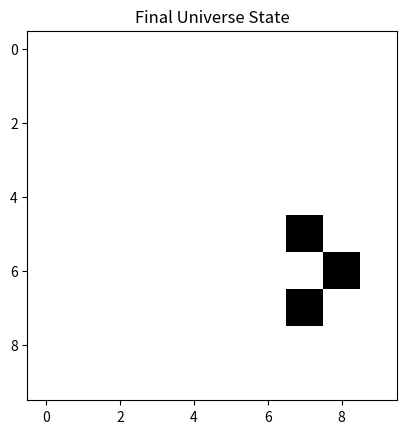

The script that saved this image:
import numpy as np
import matplotlib.pyplot as plt

# Initialize the grid
grid_size = 10
grid = np.zeros((grid_size, grid_size))
initial_active = int(0.1 * grid_size**2)  # 10% active cells
active_indices = np.random.choice(grid_size**2, initial_active, replace=False)
grid.flat[active_indices] = 1

# Function to get neighbors
def get_neighbors(i, j, grid_size):
    neighbors = []
    if i > 0: neighbors.append((i-1, j))
    if i < grid_size-1: neighbors.append((i+1, j))
    if j > 0: neighbors.append((i, j-1))
    if j < grid_size-1: neighbors.append((i, j+1))
    return neighbors

# Simulation parameters
threshold = 0.35
steps = 10

# Run the simulation
for step in range(steps):
    new_grid = grid.copy()
    for i in range(grid_size):
        for j in range(grid_size):
            neighbors = get_neighbors(i, j, grid_size)
            num_neighbors = len(neighbors)
            active_neighbors = sum(grid[n] for n in neighbors)
            proportion_active = active_neighbors / num_neighbors if num_neighbors > 0 else 0
            if proportion_active > threshold:
                new_grid[i, j] = 1
            else:
                new_grid[i, j] = 0  # Cells revert to 0 if threshold not met
    grid = new_grid

# Display results
print("Initial state had 10 active cells. Final state:")
print(f"Active cells: {int(np.sum(grid))}")
plt.imshow(grid, cmap='binary')
plt.title('Final Universe State')
plt.show()